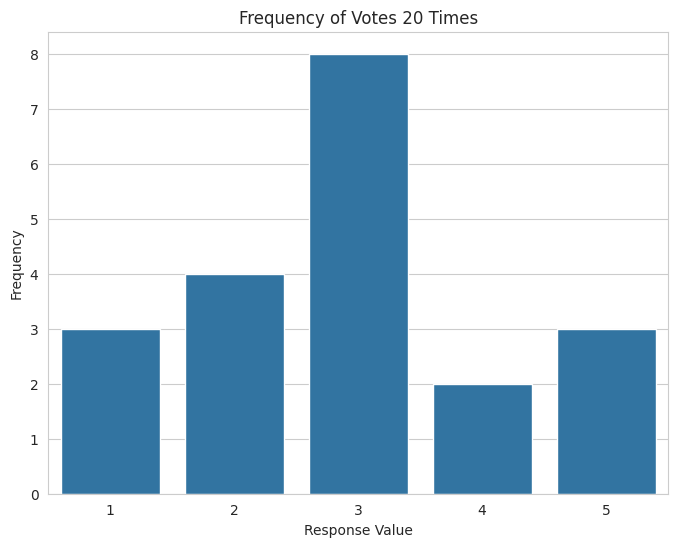

The script that saved this image:
import statistics
import numpy as np
import matplotlib.pyplot as plt
import seaborn

responses = [1, 2, 5, 4, 3, 5, 2, 1, 3, 3, 1, 4, 3, 3, 3, 2, 3, 3, 2, 5]
title = f'Frequency of Votes {len(responses):,} Times'

seaborn.set_style('whitegrid')

unique_responses, counts = np.unique(responses, return_counts=True)

plt.figure(figsize=(8, 6))
seaborn.barplot(x=unique_responses, y=counts)

plt.xlabel('Response Value')
plt.ylabel('Frequency')
plt.title(title)

plt.show()

print(f"Mean: {statistics.mean(responses)}")
print(f"Median: {statistics.median(responses)}")
print(f"Mode: {statistics.mode(responses)}")
print(f"Standard Deviation: {statistics.stdev(responses)}")